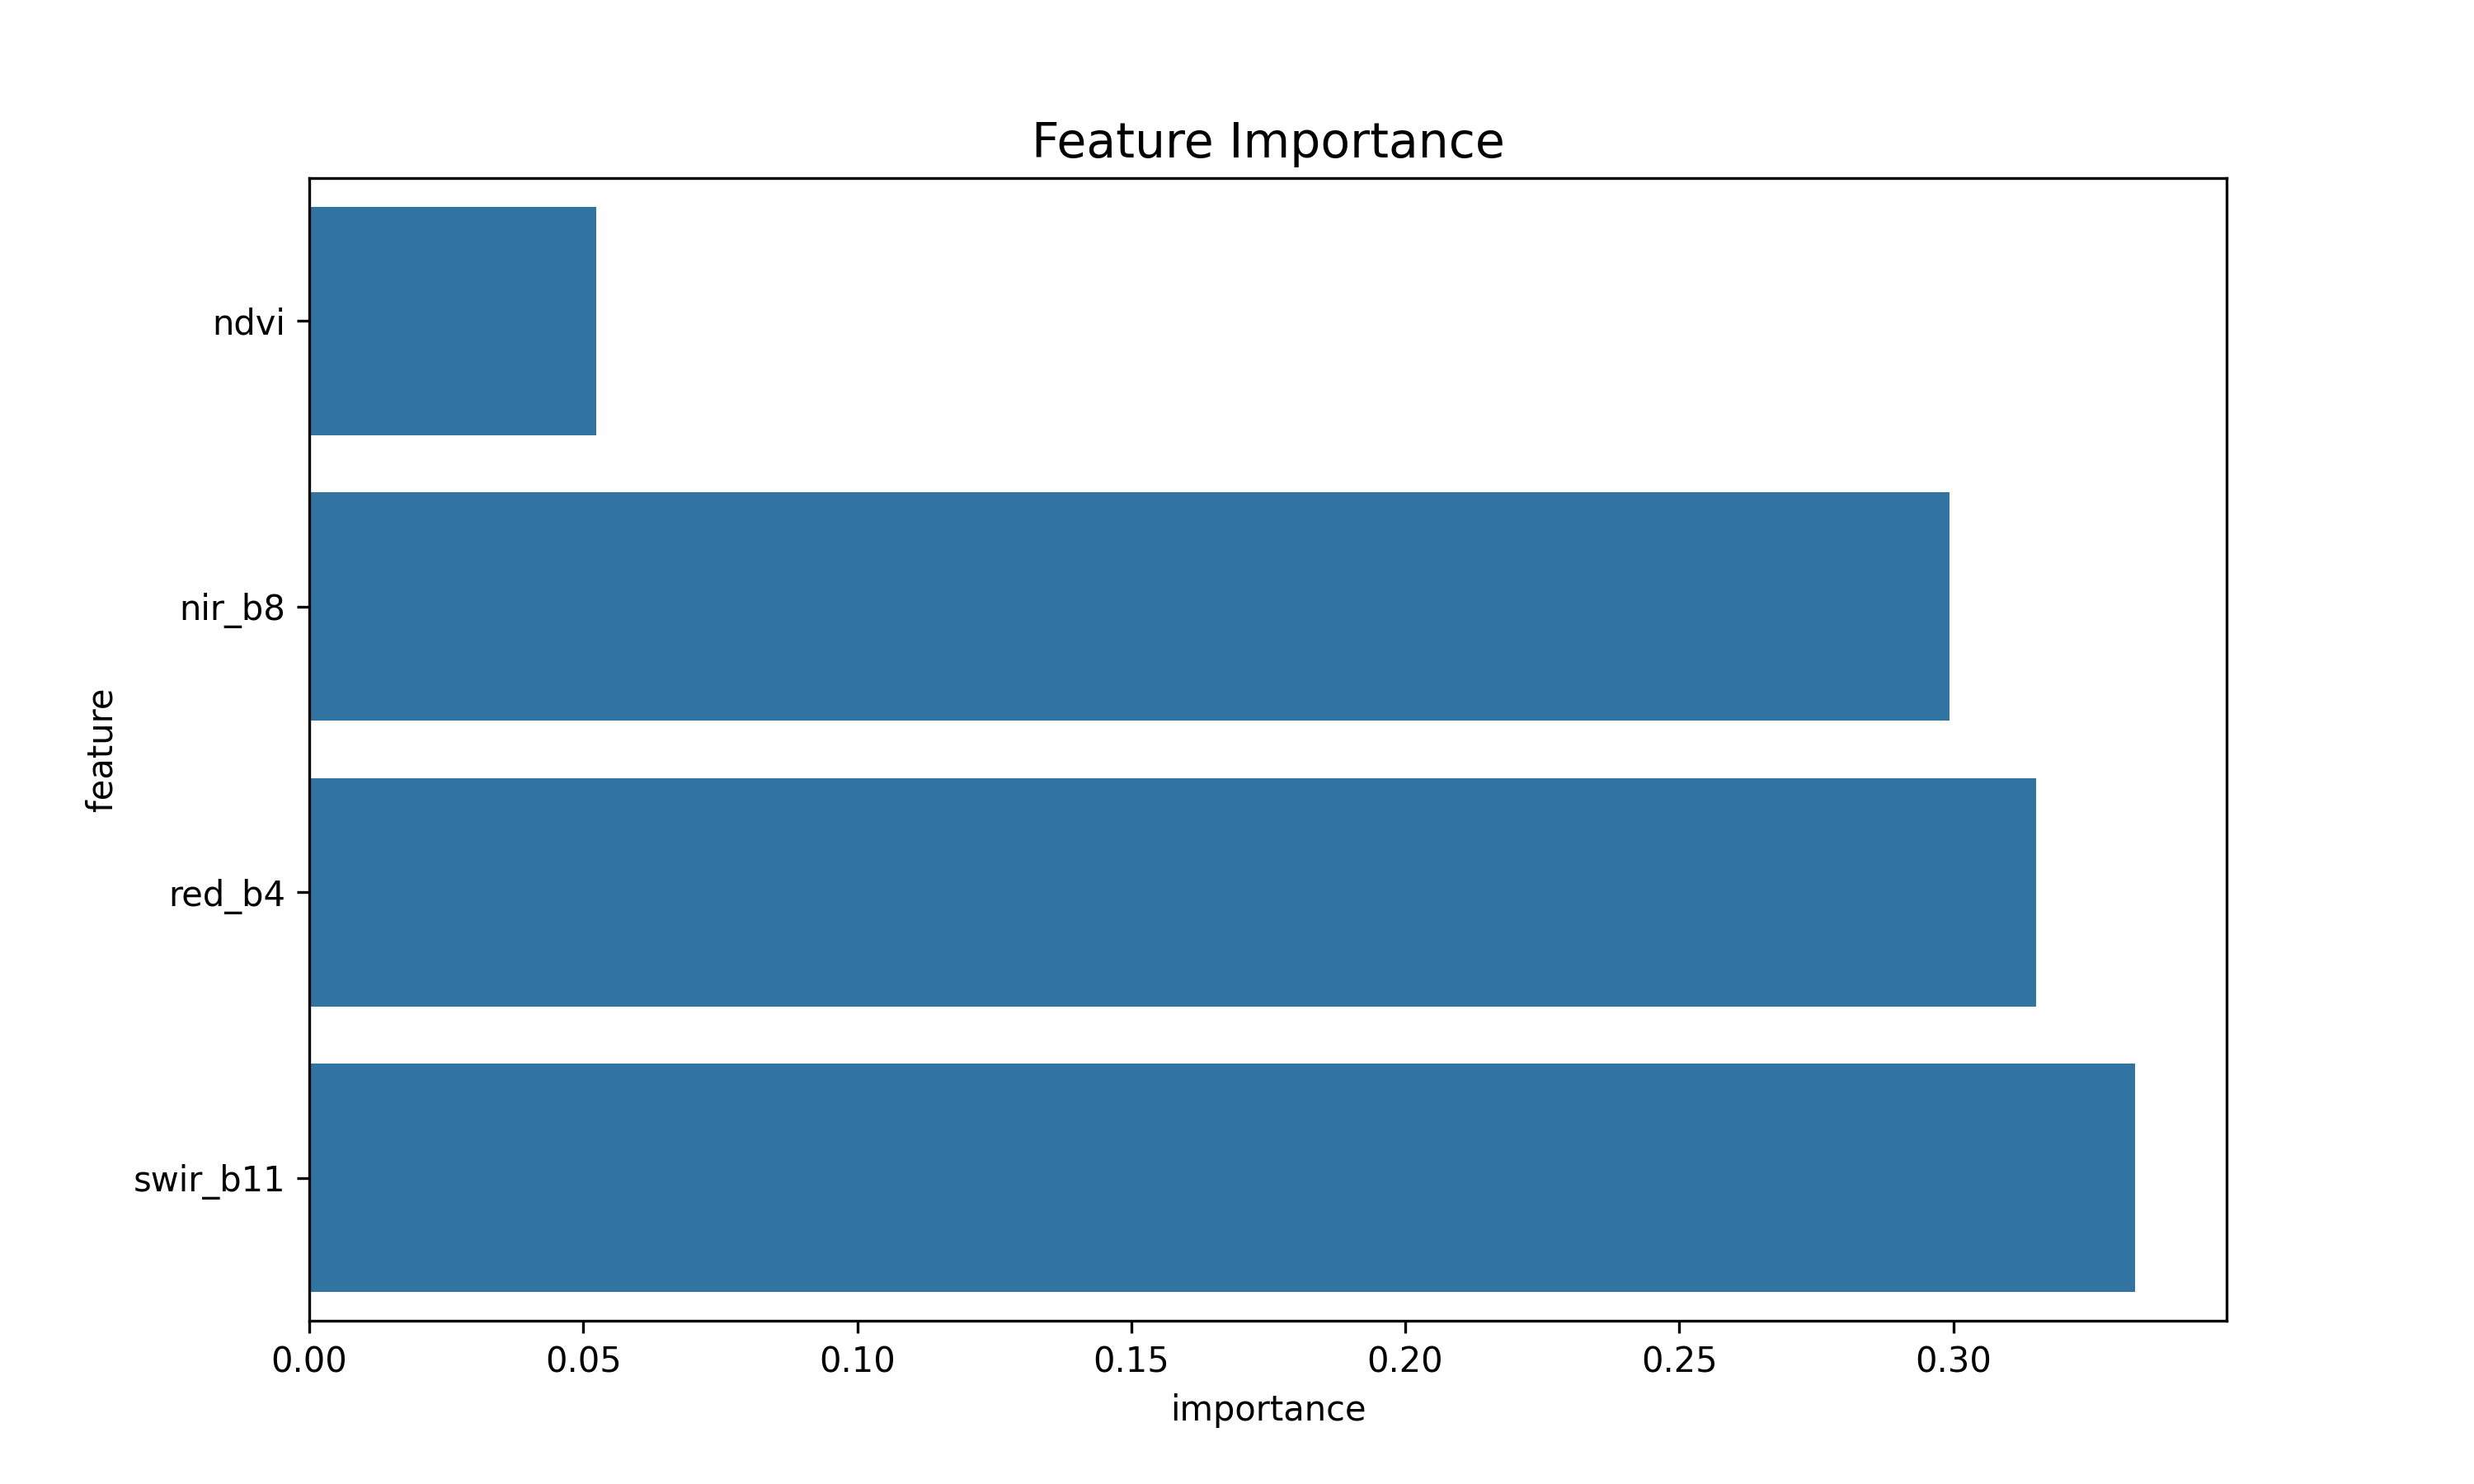

The file beside this chart, header and first rows:
feature, importance
red_b4, 0.3151
nir_b8, 0.2994
swir_b11, 0.3332
ndvi, 0.05231
